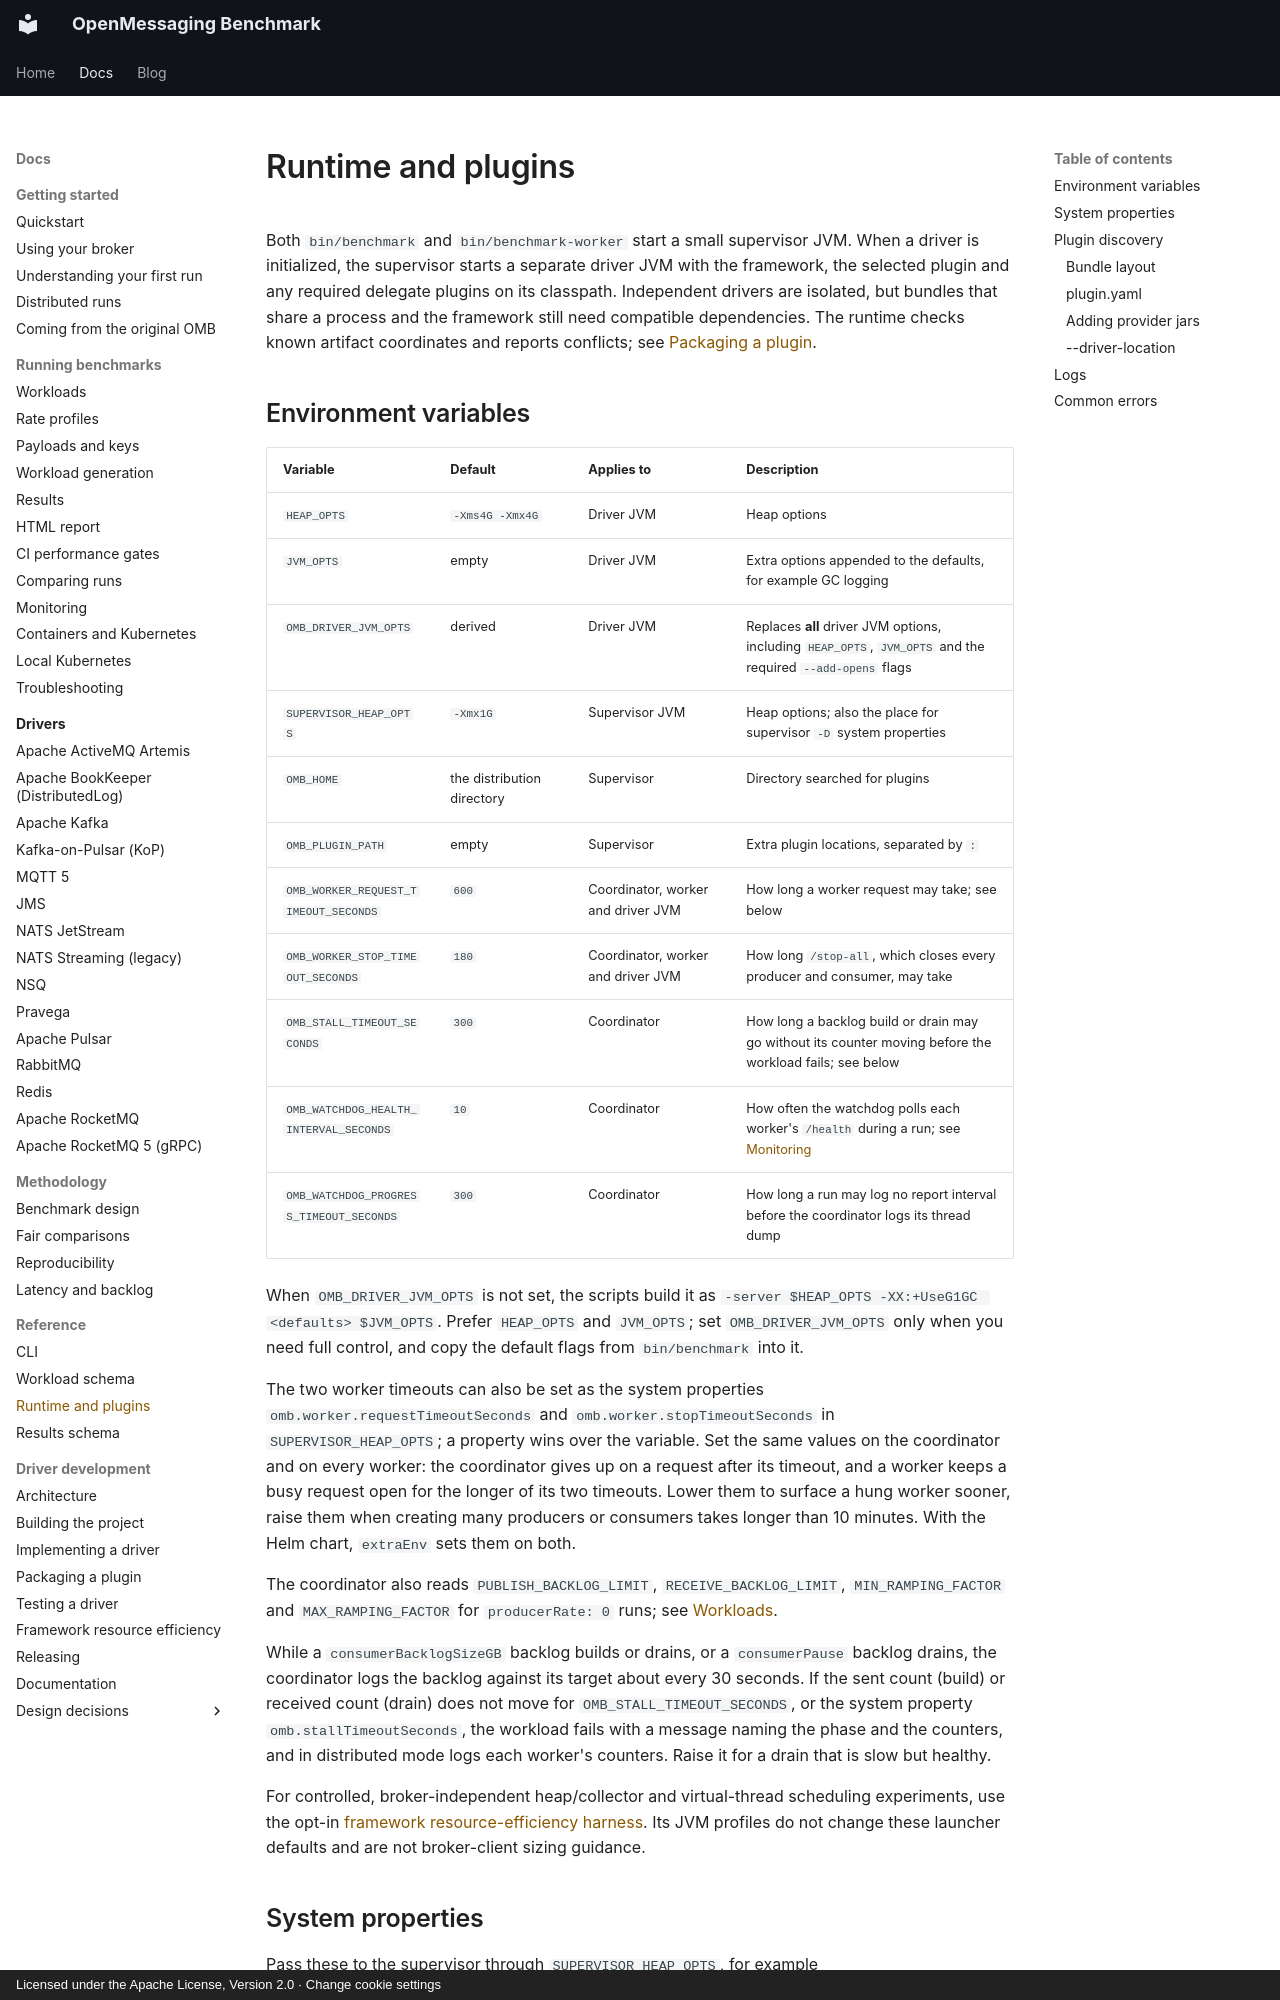

repository: mihkels/open-messaging-benchmark · page: reference/runtime-and-plugins/index.html · generator: mkdocs · copyright: Licensed under the Apache License, Version 2.0 · Change cookie settings

<!--
Licensed under the Apache License, Version 2.0 (the "License");
you may not use this file except in compliance with the License.
You may obtain a copy of the License at

http://www.apache.org/licenses/LICENSE-2.0

Unless required by applicable law or agreed to in writing, software
distributed under the License is distributed on an "AS IS" BASIS,
WITHOUT WARRANTIES OR CONDITIONS OF ANY KIND, either express or implied.
See the License for the specific language governing permissions and
limitations under the License.
-->

# Runtime and plugins

Both `bin/benchmark` and `bin/benchmark-worker` start a small supervisor JVM. When a driver is
initialized, the supervisor starts a separate driver JVM with the framework, the selected plugin
and any required delegate plugins on its classpath. Independent drivers are isolated, but bundles
that share a process and the framework still need compatible dependencies. The runtime checks known
artifact coordinates and reports conflicts; see [Packaging a plugin](../development/packaging-a-plugin.md).
